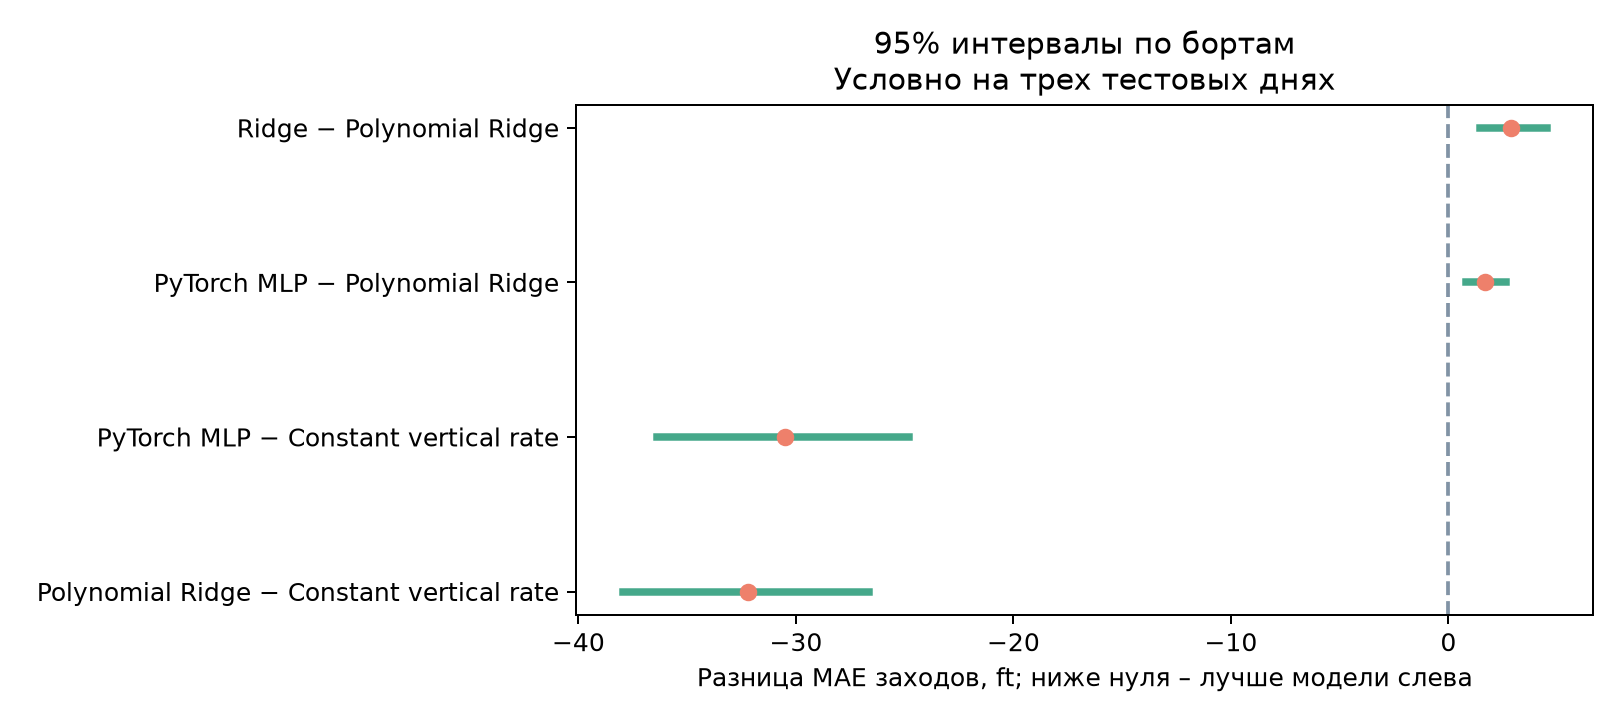

The file beside this chart, header and first rows:
model, reference, mean_delta_mae_ft, lower_95_ft, upper_95_ft, clusters, events, repetitions, seed
Polynomial Ridge, Constant vertical rate, -32.18, -37.97, -26.63, 53, 55, 10000, 20261014
PyTorch MLP, Constant vertical rate, -30.49, -36.4, -24.8, 53, 55, 10000, 20261014
PyTorch MLP, Polynomial Ridge, 1.699, 0.8295, 2.648, 53, 55, 10000, 20261014
Ridge, Polynomial Ridge, 2.869, 1.435, 4.523, 53, 55, 10000, 20261014
